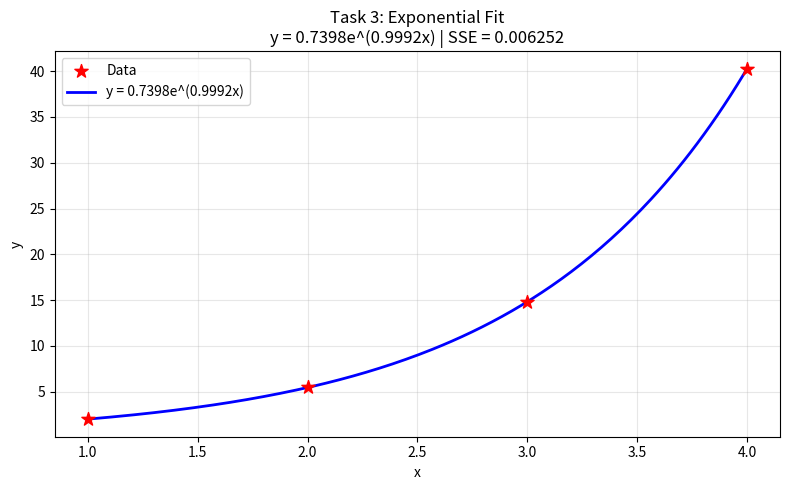

The matplotlib source for this figure:
import numpy as np
import matplotlib.pyplot as plt

x = np.array([1, 2, 3, 4], dtype=float)
y = np.array([2.0, 5.5, 14.8, 40.2], dtype=float)

n = len(x)
ln_y = np.log(y)
x_mean    = np.sum(x) / n
ln_y_mean = np.sum(ln_y) / n

b    = np.sum((x - x_mean) * (ln_y - ln_y_mean)) / np.sum((x - x_mean)**2)
ln_a = ln_y_mean - b * x_mean
a    = np.exp(ln_a)

y_pred = a * np.exp(b * x)
sse = np.sum((y - y_pred)**2)

print(f"a = {a:.4f}, b = {b:.4f}")
print(f"Equation: y = {a:.4f}e^({b:.4f}x)")
print(f"SSE = {sse:.6f}")

x_smooth = np.linspace(x.min(), x.max(), 200)
plt.figure(figsize=(8, 5))
plt.scatter(x, y, color='red', s=100, marker='*', label='Data', zorder=5)
plt.plot(x_smooth, a * np.exp(b * x_smooth), 'b-', linewidth=2,
         label=f'y = {a:.4f}e^({b:.4f}x)')
for i in range(n):
    plt.plot([x[i], x[i]], [y[i], y_pred[i]], 'k--', alpha=0.5)
plt.title(f'Task 3: Exponential Fit\ny = {a:.4f}e^({b:.4f}x) | SSE = {sse:.6f}')
plt.xlabel('x'); plt.ylabel('y')
plt.legend(); plt.grid(True, alpha=0.3); plt.tight_layout(); plt.show()
